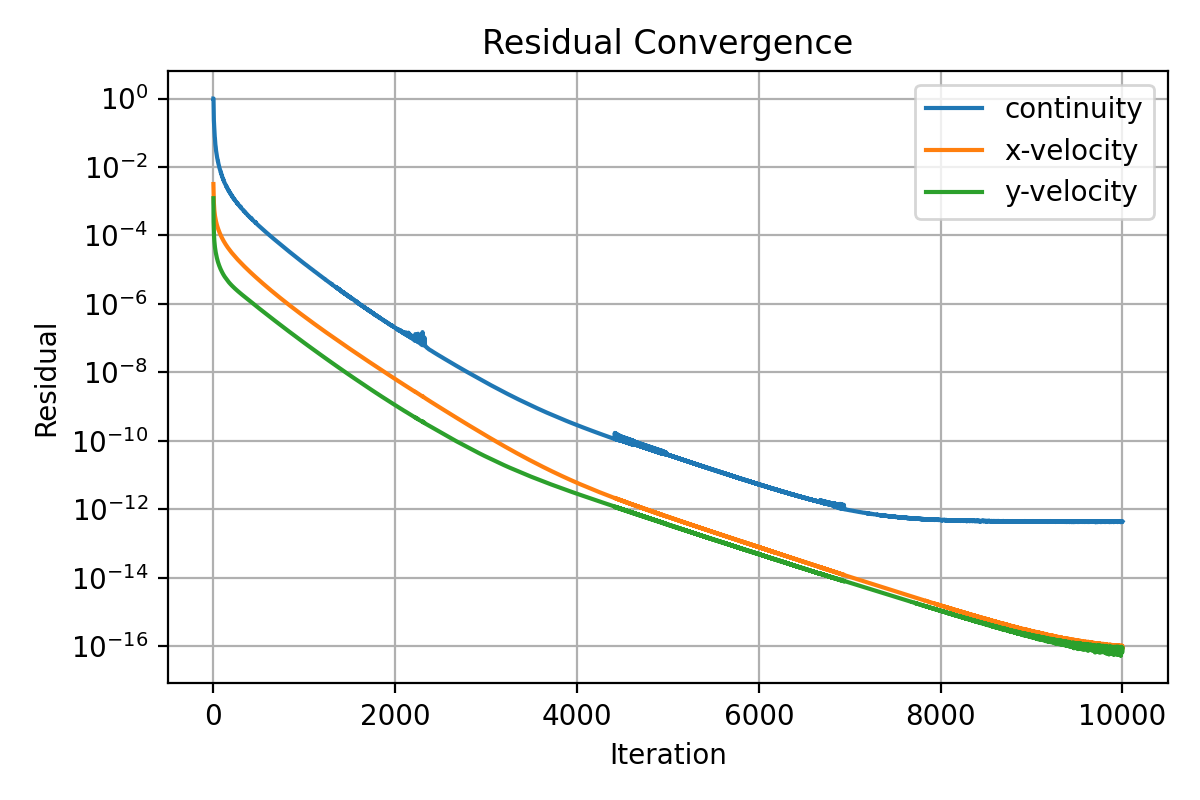

Source data for this figure (header and first rows):
iter, continuity, x-velocity, y-velocity
1, 1.0, 0.003177, 0.001225
2, 1.0, 0.002336, 0.0004217
3, 0.6395, 0.001761, 0.0002568
4, 0.3945, 0.001326, 0.0001894
5, 0.2859, 0.001094, 0.000152
6, 0.2326, 0.0009129, 0.0001254
7, 0.196, 0.0008034, 0.0001073
8, 0.1731, 0.000718, 9.389034774688733e-05
9, 0.1603, 0.0006493, 8.524115417787926e-05
10, 0.1427, 0.0005934, 7.630737303204929e-05
11, 0.1267, 0.0005509, 6.994227565288607e-05
12, 0.1121, 0.0005169, 6.49027422917011e-05
13, 0.1014, 0.0004854, 6.025514979087947e-05
14, 0.09267, 0.0004588, 5.664205214741548e-05
15, 0.08253, 0.0004368, 5.307167730178505e-05
16, 0.07442, 0.0004165, 5.014435503919297e-05
17, 0.07259, 0.0003928, 4.76963730620275e-05
18, 0.06523, 0.000377, 4.524159414836859e-05
19, 0.05837, 0.0003632, 4.310201441701556e-05
20, 0.05368, 0.0003498, 4.108953738539446e-05
21, 0.05001, 0.0003369, 3.935515709875914e-05
22, 0.04691, 0.0003249, 3.773727815464678e-05
23, 0.0436, 0.0003145, 3.628631476214004e-05
24, 0.04121, 0.000305, 3.492061417171402e-05
25, 0.03937, 0.0002947, 3.361550846146284e-05
26, 0.039, 0.0002846, 3.249479627802205e-05
27, 0.03577, 0.0002764, 3.145127042335712e-05
28, 0.03323, 0.000269, 3.029383366875335e-05
29, 0.03162, 0.0002617, 2.930032080988327e-05
30, 0.03012, 0.0002547, 2.839217486826283e-05
31, 0.0289, 0.0002483, 2.75135629629372e-05
32, 0.02736, 0.0002421, 2.668823611067126e-05
33, 0.02748, 0.0002357, 2.606126841859366e-05
34, 0.02578, 0.0002297, 2.521593727220367e-05
35, 0.02434, 0.0002244, 2.452409132262706e-05
36, 0.02318, 0.0002193, 2.386591124959807e-05
37, 0.02228, 0.0002143, 2.322583100674675e-05
38, 0.02156, 0.0002097, 2.260746181343955e-05
39, 0.02112, 0.000205, 2.208687829134843e-05
40, 0.02017, 0.0002005, 2.152842365429548e-05
41, 0.01963, 0.0001963, 2.104431203983566e-05
42, 0.01872, 0.0001924, 2.048238397354409e-05
43, 0.01811, 0.0001884, 2.002002634938861e-05
44, 0.01791, 0.0001845, 1.959319287513723e-05
45, 0.01716, 0.0001809, 1.915663732511604e-05
46, 0.01663, 0.0001774, 1.871992324985892e-05
47, 0.01613, 0.000174, 1.833418850787461e-05
48, 0.01562, 0.0001708, 1.793676838966757e-05
49, 0.01514, 0.0001676, 1.75629537378873e-05
50, 0.01462, 0.0001647, 1.716523729013524e-05
51, 0.01477, 0.0001616, 1.691451143027349e-05
52, 0.01423, 0.0001586, 1.654280727682465e-05
53, 0.01365, 0.0001558, 1.618827065589542e-05
54, 0.01331, 0.0001531, 1.592356600065013e-05
55, 0.01282, 0.0001505, 1.559973664409165e-05
56, 0.01247, 0.000148, 1.531001312414394e-05
57, 0.01216, 0.0001455, 1.502713536195128e-05
58, 0.01194, 0.0001431, 1.476559406630272e-05
59, 0.01166, 0.0001407, 1.450853371486421e-05
60, 0.0114, 0.0001384, 1.425063801473191e-05
... 9,940 more rows
